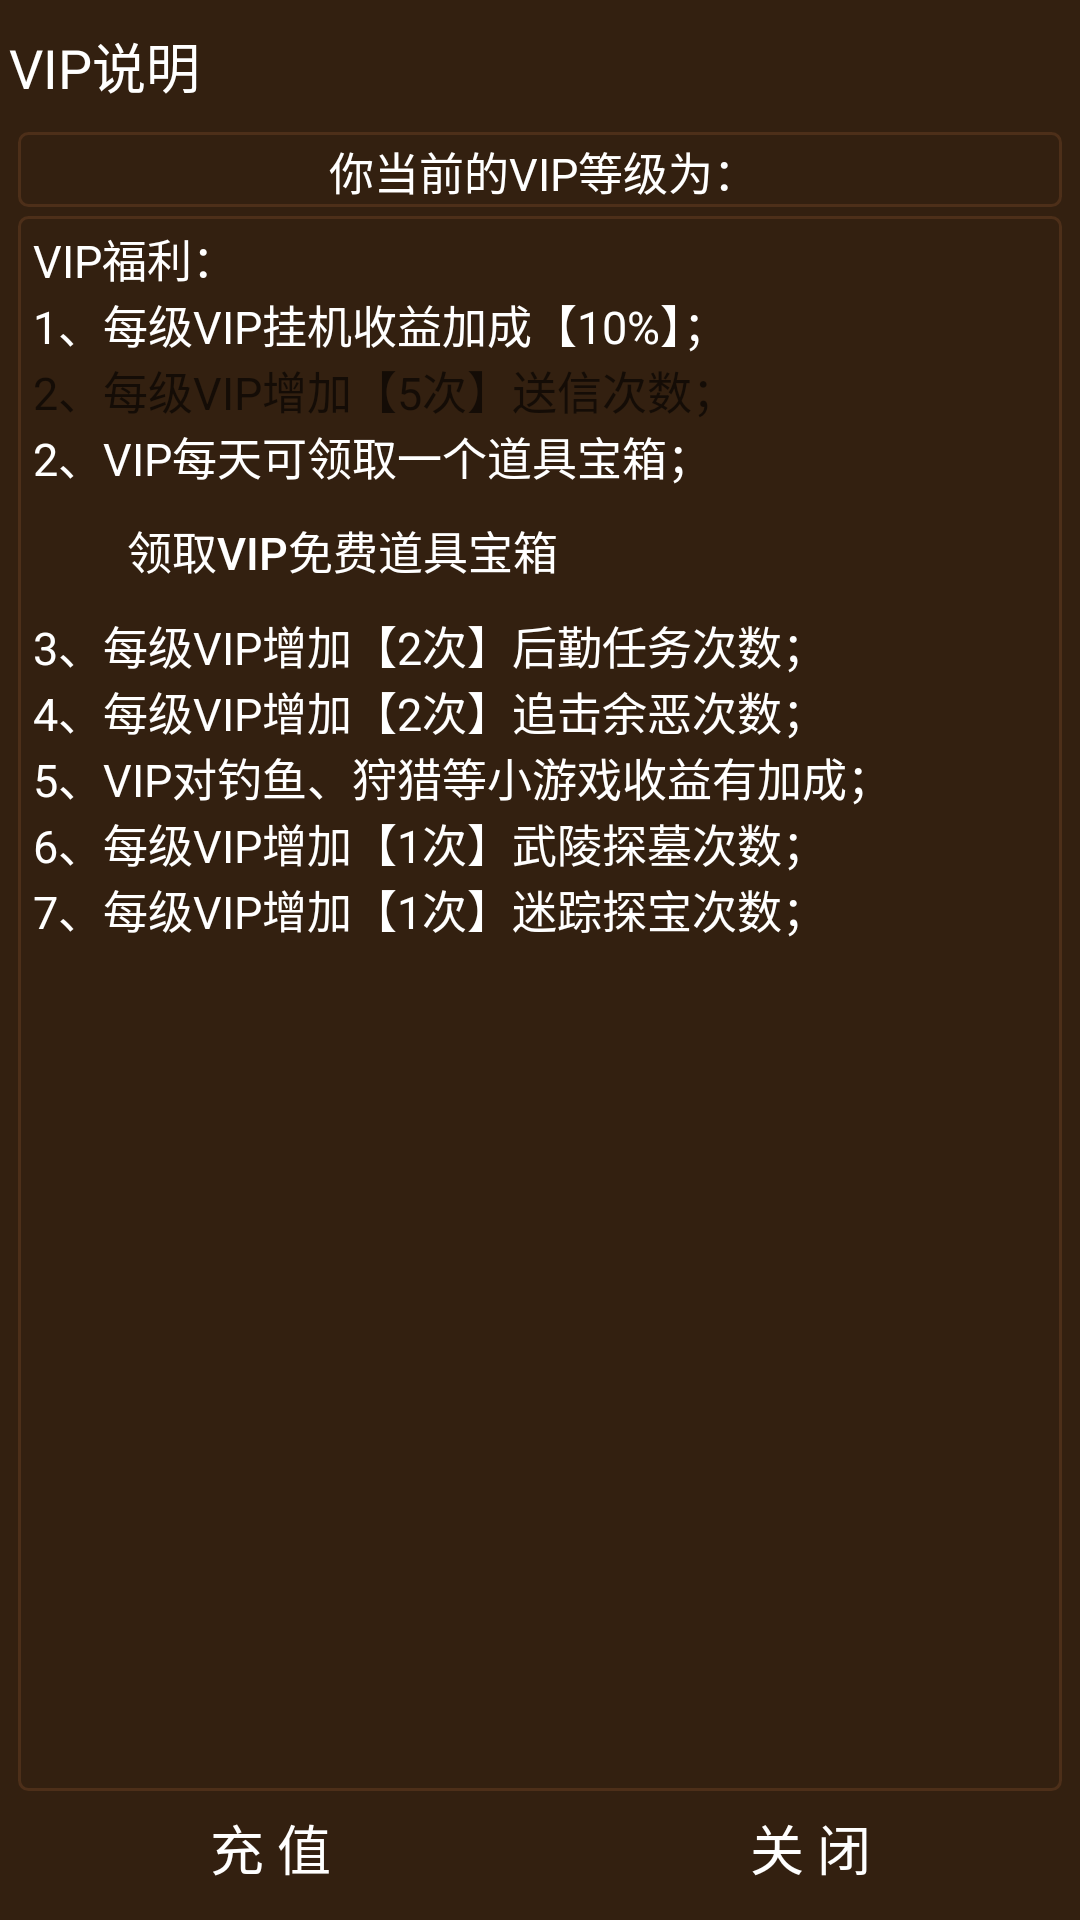

Reconstruct the res/layout file that produces this screen, plus the resources it refers to.
<!-- AndroidManifest.xml: application theme Theme.MudZJ -->
<!-- res/layout/myvipx.xml -->
<?xml version="1.0" encoding="utf-8"?>
<RelativeLayout
		xmlns:android="http://schemas.android.com/apk/res/android"
		android:id="@+id/vip_ck"
		android:background="#FF332010"
		android:padding="3.0dip"
		android:visibility="visible"
		android:clickable="true"
		android:layout_width="match_parent"
		android:layout_height="match_parent"
>
	<TextView
			android:textAppearance="@style/TextAppearance.AppCompat.Medium"
			android:textColor="#FFFFFFFF"
			android:gravity="center_vertical"
			android:id="@+id/textView1"
			android:background="@drawable/bt1"
			android:layout_width="match_parent"
			android:layout_height="38.0dip"
			android:text="VIP说明"
			android:layout_alignParentTop="true"
	>
	</TextView>
	<TextView
			android:textAppearance="@style/TextAppearance.AppCompat.Medium"
			android:textSize="15.0sp"
			android:textColor="#FFFFFFFF"
			android:gravity="center"
			android:id="@+id/my_vip"
			android:background="@drawable/hes"
			android:paddingLeft="5.0dip"
			android:layout_width="match_parent"
			android:layout_height="25.0dip"
			android:layout_margin="3.0dip"
			android:text="你当前的VIP等级为："
			android:layout_below="@id/textView1"
	>
	</TextView>
	<ScrollView
			android:id="@+id/scrollView1"
			android:background="@drawable/hes"
			android:paddingLeft="5.0dip"
			android:paddingTop="3.0dip"
			android:paddingRight="5.0dip"
			android:paddingBottom="3.0dip"
			android:layout_width="match_parent"
			android:layout_height="match_parent"
			android:layout_marginLeft="3.0dip"
			android:layout_marginRight="3.0dip"
			android:layout_above="@id/vip_bot"
			android:layout_below="@id/my_vip"
			android:layout_alignLeft="@id/textView1"
	>
		<LinearLayout
				android:orientation="vertical"
				android:layout_width="match_parent"
				android:layout_height="match_parent"
		>
			<TextView
					android:textAppearance="@style/TextAppearance.AppCompat.Medium"
					android:textSize="15.0sp"
					android:textColor="#FFFFFFFF"
					android:id="@+id/TextView01"
					android:layout_width="match_parent"
					android:layout_height="wrap_content"
					android:text="VIP福利："
			>
			</TextView>
			<TextView
					android:textAppearance="@style/TextAppearance.AppCompat.Medium"
					android:textSize="15.0sp"
					android:textColor="#FFFFFFFF"
					android:id="@+id/textView2"
					android:layout_width="match_parent"
					android:layout_height="wrap_content"
					android:text="1、每级VIP挂机收益加成【10%】；"
			>
			</TextView>
			<TextView
					android:textAppearance="@style/TextAppearance.AppCompat.Medium"
					android:textSize="15.0sp"
					android:id="@+id/TextView02"
					android:visibility="visible"
					android:layout_width="match_parent"
					android:layout_height="wrap_content"
					android:text="2、每级VIP增加【5次】送信次数；"
			>
			</TextView>
			<TextView
					android:textAppearance="@style/TextAppearance.AppCompat.Medium"
					android:textSize="15.0sp"
					android:textColor="#FFFFFFFF"
					android:id="@+id/TextView08"
					android:layout_width="match_parent"
					android:layout_height="wrap_content"
					android:text="2、VIP每天可领取一个道具宝箱；"
			>
			</TextView>
			<Button
					android:textSize="15.0sp"
					android:textColor="#FFFFFFFF"
					android:layout_gravity="center_vertical"
					android:id="@+id/vip_gift"
					android:tag="songxin_bao"
					android:background="@drawable/bt1x"
					android:layout_width="200.0dip"
					android:layout_height="35.0dip"
					android:layout_margin="3.0dip"
					android:text="领取VIP免费道具宝箱"
			>
			</Button>
			<TextView
					android:textAppearance="@style/TextAppearance.AppCompat.Medium"
					android:textSize="15.0sp"
					android:textColor="#FFFFFFFF"
					android:id="@+id/TextView07"
					android:layout_width="match_parent"
					android:layout_height="wrap_content"
					android:text="3、每级VIP增加【2次】后勤任务次数；"
			>
			</TextView>
			<TextView
					android:textAppearance="@style/TextAppearance.AppCompat.Medium"
					android:textSize="15.0sp"
					android:textColor="#FFFFFFFF"
					android:id="@+id/TextView03"
					android:layout_width="match_parent"
					android:layout_height="wrap_content"
					android:text="4、每级VIP增加【2次】追击余恶次数；"
			>
			</TextView>
			<TextView
					android:textAppearance="@style/TextAppearance.AppCompat.Medium"
					android:textSize="15.0sp"
					android:textColor="#FFFFFFFF"
					android:id="@+id/TextView09"
					android:layout_width="match_parent"
					android:layout_height="wrap_content"
					android:text="5、VIP对钓鱼、狩猎等小游戏收益有加成；"
			>
			</TextView>
			<TextView
					android:textAppearance="@style/TextAppearance.AppCompat.Medium"
					android:textSize="15.0sp"
					android:textColor="#FFFFFFFF"
					android:id="@+id/TextView04"
					android:layout_width="match_parent"
					android:layout_height="wrap_content"
					android:text="6、每级VIP增加【1次】武陵探墓次数；"
			>
			</TextView>
			<TextView
					android:textAppearance="@style/TextAppearance.AppCompat.Medium"
					android:textSize="15.0sp"
					android:textColor="#FFFFFFFF"
					android:id="@+id/TextView05"
					android:layout_width="match_parent"
					android:layout_height="wrap_content"
					android:text="7、每级VIP增加【1次】迷踪探宝次数；"
			>
			</TextView>
		</LinearLayout>
	</ScrollView>
	<LinearLayout
			android:id="@+id/vip_bot"
			android:layout_width="match_parent"
			android:layout_height="40.0dip"
			android:layout_alignParentBottom="true"
	>
		<Button
				android:textSize="18.0sp"
				android:textColor="#FFFFFFFF"
				android:id="@+id/chongzhiv"
				android:background="@drawable/bt1x"
				android:layout_width="wrap_content"
				android:layout_height="38.0dip"
				android:layout_marginRight="3.0dip"
				android:text="充 值"
				android:layout_weight="1.0"
		>
		</Button>
		<Button
				android:textSize="18.0sp"
				android:textColor="#FFFFFFFF"
				android:id="@+id/gb_vip"
				android:background="@drawable/bt1x"
				android:layout_width="wrap_content"
				android:layout_height="38.0dip"
				android:layout_marginLeft="3.0dip"
				android:text="关 闭"
				android:layout_weight="1.0"
		>
		</Button>
	</LinearLayout>
</RelativeLayout>
<!-- resources referenced by this layout -->
<resources>
  <!-- drawable bt1x (drawable) -->
  <?xml version="1.0" encoding="utf-8"?>
  <selector
  	xmlns:android="http://schemas.android.com/apk/res/android"
  	>
  	<item
  		android:state_pressed="true"
  		android:drawable="@drawable/bt2"
  		>
  	</item>
  	<item
  		android:state_focused="true"
  		android:drawable="@drawable/bt2"
  		>
  	</item>
  	<item
  		android:drawable="@drawable/bt1"
  		>
  	</item>
  </selector>
  <!-- drawable hes (drawable) -->
  <?xml version="1.0" encoding="utf-8"?>
  <selector
  	xmlns:android="http://schemas.android.com/apk/res/android"
  	>
  	<item
  		android:state_pressed="true"
  		>
  		<shape
  			>
  			<gradient
  				android:startColor="#FF0D76E1"
  				android:endColor="#FF0D76E1"
  				android:angle="270.0"
  				>
  			</gradient>
  			<stroke
  				android:width="1.0dip"
  				android:color="#FFF403C9"
  				>
  			</stroke>
  			<corners
  				android:radius="3.0dip"
  				>
  			</corners>
  			<padding
  				android:left="3.0dip"
  				android:top="2.0dip"
  				android:right="3.0dip"
  				android:bottom="2.0dip"
  				>
  			</padding>
  		</shape>
  	</item>
  	<item
  		>
  		<shape
  			>
  			<gradient
  				android:startColor="#00EEEEEE"
  				android:endColor="#00EEEEEE"
  				android:angle="0.0"
  				>
  			</gradient>
  			<stroke
  				android:width="1.0dip"
  				android:color="#33B4693E"
  				>
  			</stroke>
  			<corners
  				android:radius="3.0dip"
  				>
  			</corners>
  			<padding
  				android:left="3.0dip"
  				android:top="2.0dip"
  				android:right="3.0dip"
  				android:bottom="2.0dip"
  				>
  			</padding>
  		</shape>
  	</item>
  </selector>
  <style name="Theme.MudZJ" parent="Theme.AppCompat.Light.DarkActionBar">
          
          <item name="colorPrimary">@color/black</item>
          <item name="colorPrimaryDark">@color/black</item>
          <item name="colorAccent">@color/gray_8f</item>
          
      </style>
  <color name="black">#000000</color>
  <color name="gray_8f">#8f8f8f</color>
</resources>
